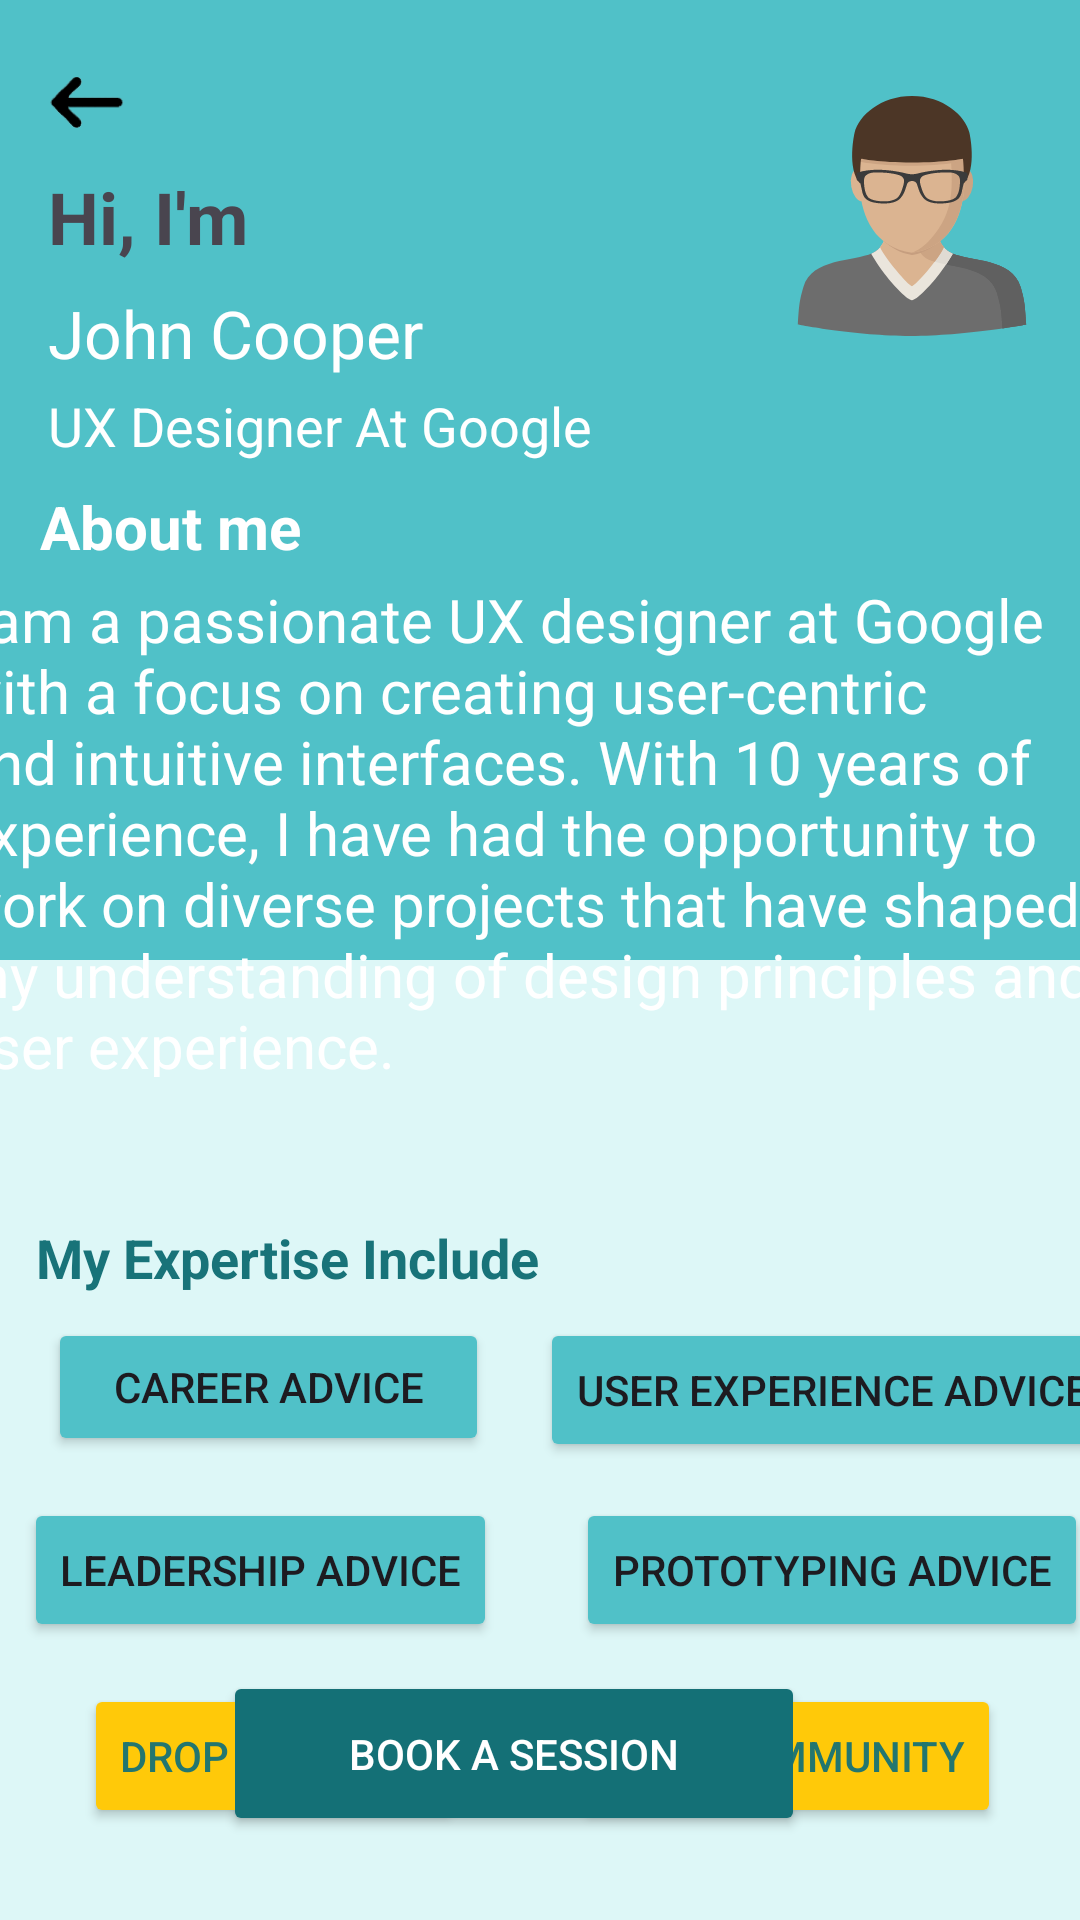

This screen was rendered from an Android layout file. Write that file and the resources it references.
<!-- AndroidManifest.xml: application theme Theme.I210391 -->
<!-- res/layout/activity_mentor_profile.xml -->
<?xml version="1.0" encoding="utf-8"?>
<androidx.constraintlayout.widget.ConstraintLayout xmlns:android="http://schemas.android.com/apk/res/android"
    xmlns:app="http://schemas.android.com/apk/res-auto"
    xmlns:tools="http://schemas.android.com/tools"
    android:layout_width="match_parent"
    android:layout_height="match_parent">


    <View
        android:id="@+id/upperSection"
        android:layout_width="0dp"
        android:layout_height="0dp"
        android:background="#50c1c8"
        app:layout_constraintBottom_toBottomOf="@+id/guidelineHorizontal"
        app:layout_constraintEnd_toEndOf="parent"
        app:layout_constraintHorizontal_bias="1.0"
        app:layout_constraintStart_toStartOf="parent"
        app:layout_constraintTop_toTopOf="parent"
        app:layout_constraintVertical_bias="1.0" />

    <View
        android:id="@+id/lowerSection"
        android:layout_width="0dp"
        android:layout_height="0dp"
        android:background="#ddf7f7"
        app:layout_constraintTop_toTopOf="@+id/guidelineHorizontal"
        app:layout_constraintBottom_toBottomOf="parent"
        app:layout_constraintStart_toStartOf="parent"
        app:layout_constraintEnd_toEndOf="parent"/>

    <androidx.constraintlayout.widget.Guideline
        android:id="@+id/guidelineHorizontal"
        android:layout_width="wrap_content"
        android:layout_height="wrap_content"
        android:orientation="horizontal"
        app:layout_constraintGuide_percent="0.5"/>
    <ImageView
        android:id="@+id/iv_back_arrow"
        android:layout_width="42dp"
        android:layout_height="62dp"
        android:layout_marginStart="8dp"
        android:layout_marginTop="3dp"
        android:src="@mipmap/arrow_foreground"
        app:layout_constraintStart_toStartOf="parent"
        app:layout_constraintTop_toTopOf="parent" />

    <TextView
        android:id="@+id/tvHiIm"
        android:layout_width="0dp"
        android:layout_height="wrap_content"
        android:text="Hi, I'm"
        android:textSize="24sp"
        android:textStyle="bold"
        app:layout_constraintStart_toStartOf="parent"
        app:layout_constraintEnd_toStartOf="@+id/mentorProfileImage"
        app:layout_constraintTop_toTopOf="@+id/mentorProfileImage"
        app:layout_constraintBottom_toBottomOf="@+id/mentorProfileImage"
        android:layout_marginStart="16dp"/>

    
    <ImageView
        android:id="@+id/mentorProfileImage"
        android:layout_width="80dp"
        android:layout_height="80dp"
        android:src="@drawable/john"
        app:layout_constraintEnd_toEndOf="parent"
        app:layout_constraintTop_toTopOf="parent"
        android:layout_marginTop="32dp"
        android:layout_marginEnd="16dp"/>

    
    <TextView
        android:id="@+id/tvMentorName"
        android:layout_width="wrap_content"
        android:layout_height="wrap_content"
        android:text="John Cooper"
        android:textColor="#ffffff"
        android:textAppearance="@style/TextAppearance.AppCompat.Large"
        app:layout_constraintStart_toStartOf="@+id/tvHiIm"
        app:layout_constraintTop_toBottomOf="@+id/tvHiIm"
        android:layout_marginTop="8dp"/>

    
    <TextView
        android:id="@+id/tvMentorSpecialty"
        android:layout_width="wrap_content"
        android:layout_height="wrap_content"
        android:text="UX Designer At Google"
        android:textColor="#ffffff"
        android:textSize="18sp"
        app:layout_constraintStart_toStartOf="@+id/tvMentorName"
        app:layout_constraintTop_toBottomOf="@+id/tvMentorName"
        android:layout_marginTop="4dp"/>




    <TextView
        android:id="@+id/tvAboutMeTitle"
        android:layout_width="wrap_content"
        android:layout_height="wrap_content"
        android:layout_marginTop="8dp"
        android:text="About me"
        android:textColor="#ffffff"
        android:textSize="20sp"
        android:textStyle="bold"
        app:layout_constraintEnd_toEndOf="parent"
        app:layout_constraintHorizontal_bias="0.049"
        app:layout_constraintStart_toStartOf="parent"
        app:layout_constraintTop_toBottomOf="@id/tvMentorSpecialty" />

    <TextView
        android:id="@+id/tvAboutMeDescription"
        android:layout_width="381dp"
        android:layout_height="166dp"
        android:layout_marginTop="4dp"
        android:text="I am a passionate UX designer at Google with a focus on creating user-centric and intuitive interfaces. With 10 years of experience, I have had the opportunity to work on diverse projects that have shaped my understanding of design principles and user experience."
        android:textColor="#ffffff"
        android:textSize="20sp"
        app:layout_constraintEnd_toEndOf="parent"
        app:layout_constraintHorizontal_bias="0.705"
        app:layout_constraintStart_toStartOf="parent"
        app:layout_constraintTop_toBottomOf="@id/tvAboutMeTitle" />

    <TextView
        android:id="@+id/tvExpertiseTitle"
        android:layout_width="wrap_content"
        android:layout_height="wrap_content"
        android:layout_marginStart="12dp"
        android:layout_marginTop="48dp"
        android:text="My Expertise Include"
        android:textColor="#187379"
        android:textSize="18sp"
        android:textStyle="bold"
        app:layout_constraintStart_toStartOf="parent"
        app:layout_constraintTop_toBottomOf="@id/tvAboutMeDescription" />

    <Button
        android:id="@+id/btnCareerAdvice"
        android:layout_width="147dp"
        android:layout_height="46dp"
        android:layout_marginStart="16dp"
        android:layout_marginTop="8dp"
        android:backgroundTint="#50c1c8"
        android:text="Career Advice"
        app:layout_constraintStart_toStartOf="parent"
        app:layout_constraintTop_toBottomOf="@id/tvExpertiseTitle" />

    


    <Button
        android:id="@+id/btnUserExperienceAdvice"
        android:layout_width="wrap_content"
        android:layout_height="wrap_content"
        android:layout_marginStart="180dp"
        android:layout_marginTop="8dp"
        android:text="User Experience Advice"
        android:backgroundTint="#50c1c8"
        app:layout_constraintStart_toStartOf="parent"
        app:layout_constraintTop_toBottomOf="@id/tvExpertiseTitle" />

    <Button
        android:id="@+id/btnLeadershipAdvice"
        android:layout_width="wrap_content"
        android:layout_height="wrap_content"
        android:layout_marginStart="8dp"
        android:layout_marginTop="12dp"
        android:text="Leadership Advice"
        android:backgroundTint="#50c1c8"
        app:layout_constraintStart_toStartOf="parent"
        app:layout_constraintTop_toBottomOf="@id/btnUserExperienceAdvice" />

    <Button
        android:id="@+id/btnPrototypingAdvice"
        android:layout_width="wrap_content"
        android:layout_height="wrap_content"
        android:layout_marginStart="192dp"
        android:layout_marginTop="12dp"
        android:text="Prototyping Advice"
        android:backgroundTint="#50c1c8"
        app:layout_constraintStart_toStartOf="parent"
        app:layout_constraintTop_toBottomOf="@id/btnUserExperienceAdvice" />


    <Button
        android:id="@+id/btnDropReview"
        android:layout_width="wrap_content"
        android:layout_height="wrap_content"
        android:layout_marginStart="28dp"
        android:layout_marginTop="76dp"
        android:backgroundTint="#ffc909"
        android:textColor="#23766f"
        android:text="Drop a review"
        app:layout_constraintStart_toStartOf="parent"
        app:layout_constraintTop_toBottomOf="@id/btnCareerAdvice" />

    <Button
        android:id="@+id/btnJoinCommunity"
        android:layout_width="wrap_content"
        android:layout_height="wrap_content"
        android:layout_marginStart="8dp"
        android:text="Join Community"
        android:backgroundTint="#ffc909"
        android:textColor="#23766f"
        app:layout_constraintEnd_toEndOf="parent"
        app:layout_constraintHorizontal_bias="0.522"
        app:layout_constraintStart_toEndOf="@id/btnDropReview"
        app:layout_constraintTop_toTopOf="@id/btnDropReview" />

    <Button
        android:id="@+id/btnBookSession"
        android:layout_width="194dp"
        android:layout_height="55dp"
        android:layout_marginBottom="28dp"
        android:backgroundTint="#147076"
        android:text="Book a Session"
        android:textColor="#ffffff"
        app:layout_constraintBottom_toBottomOf="parent"
        app:layout_constraintEnd_toEndOf="parent"
        app:layout_constraintHorizontal_bias="0.447"
        app:layout_constraintStart_toStartOf="parent" />


</androidx.constraintlayout.widget.ConstraintLayout>
<!-- resources referenced by this layout -->
<resources>
  <!-- drawable john: vector/xml drawable (drawable, 5701 chars, omitted) -->
  <!-- mipmap arrow_foreground: png bitmap (mipmap-hdpi, 2964 bytes) -->
  <style name="Theme.I210391" parent="Base.Theme.I210391" />
  <style name="Base.Theme.I210391" parent="Theme.Material3.DayNight.NoActionBar">
          
          
      </style>
</resources>
